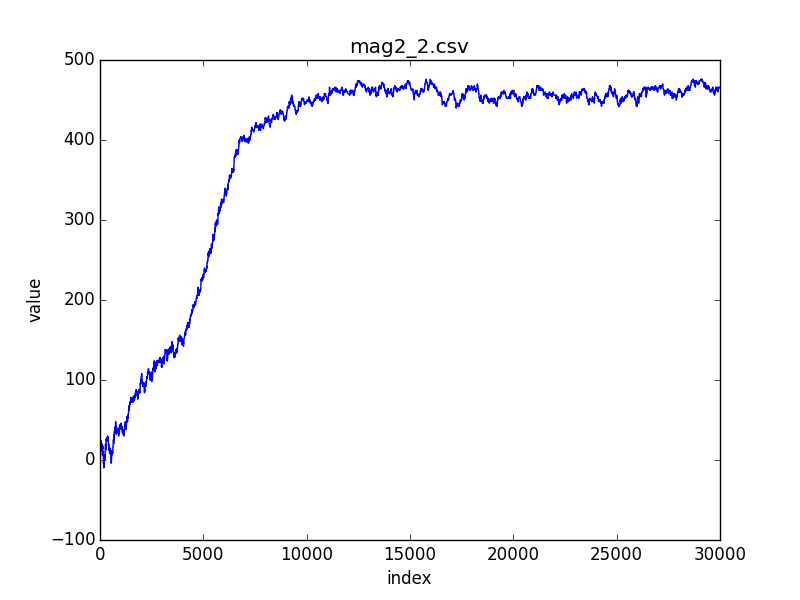

The table this chart was drawn from, first rows:
index; 0; 1; 2; 3; 4; 5; 6; 7; 8; 9; 10; 11; 12; 13; 14; 15; 16; 17; 18; 19; 20; 21; 22
value; 4; 4; 4; 2; 2; 2; 4; 4; 6; 6; 6; 6; 6; 4; 6; 8; 10; 10; 10; 12; 12; 10; 12
